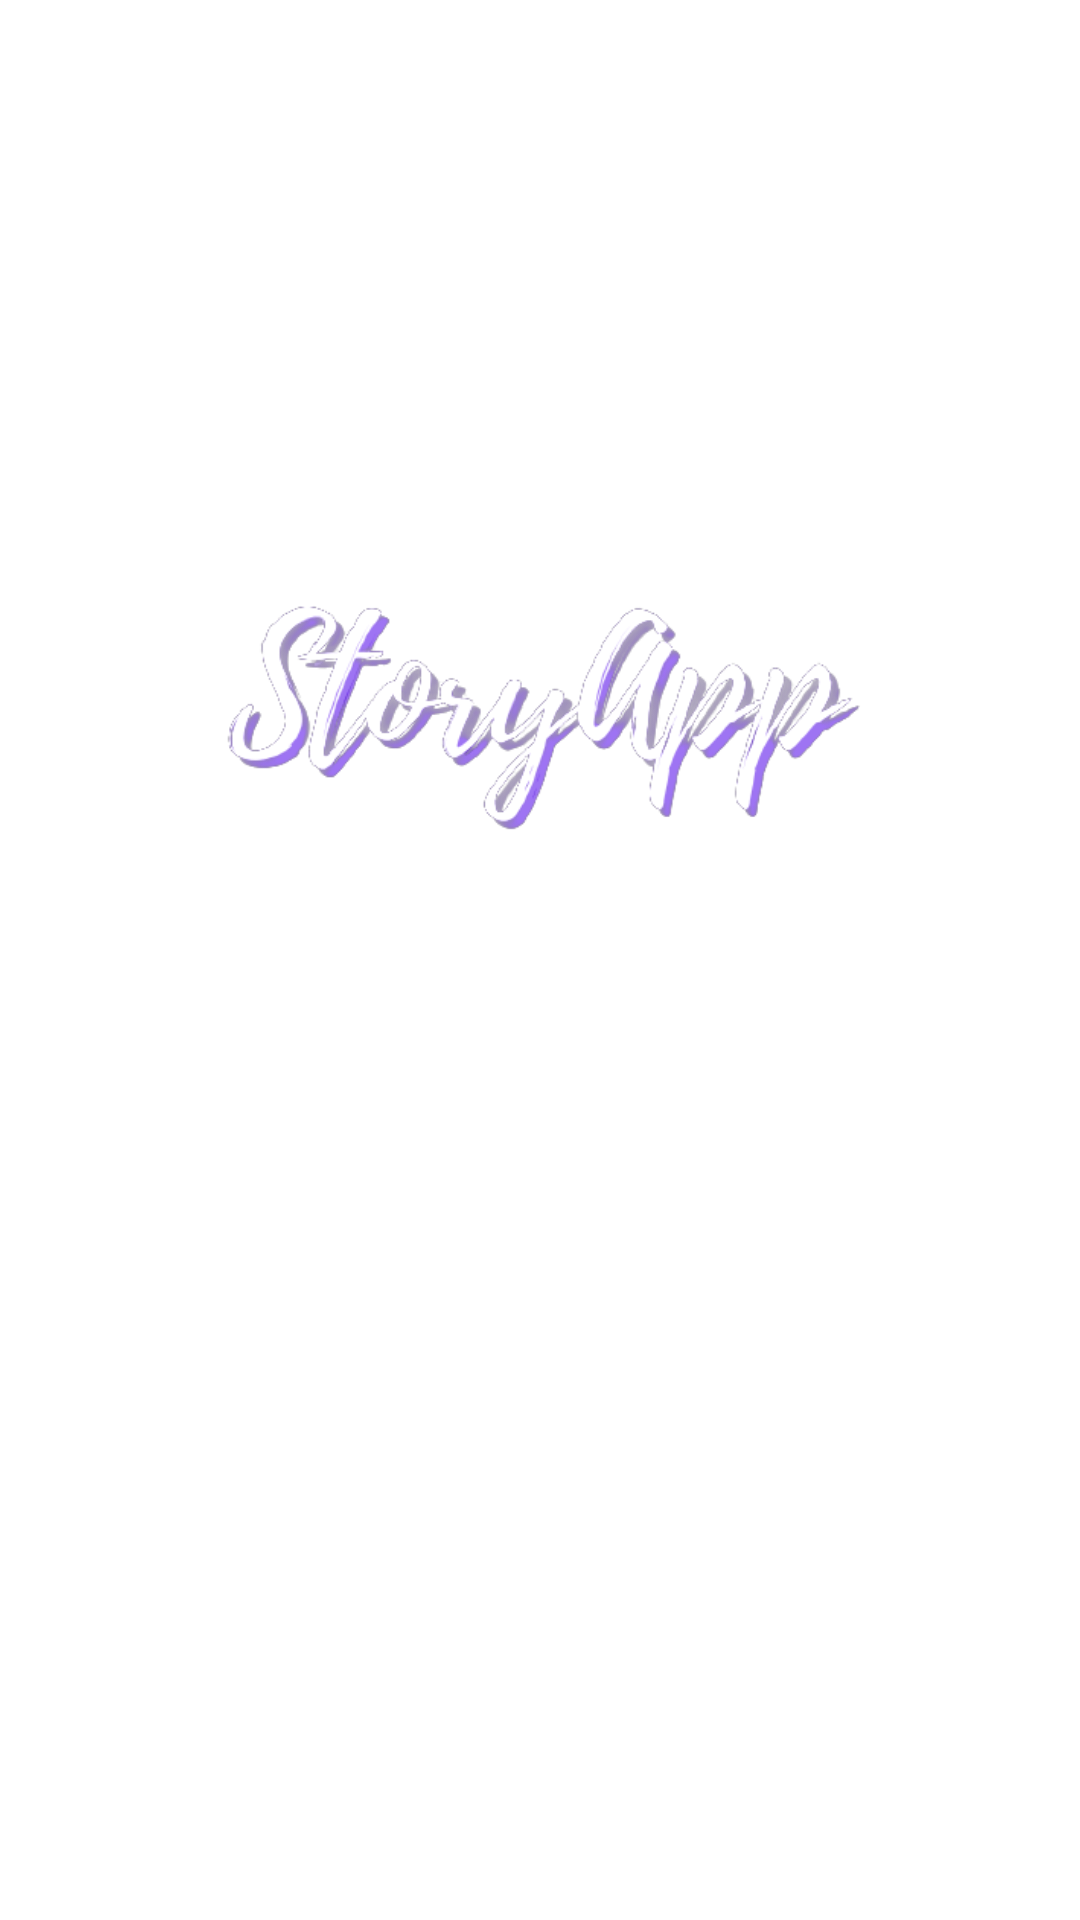

Layout XML and referenced resources for this Android screen:
<!-- AndroidManifest.xml: application theme Theme.StoryApp -->
<!-- res/layout/activity_main.xml -->
<?xml version="1.0" encoding="utf-8"?>
<androidx.constraintlayout.widget.ConstraintLayout xmlns:android="http://schemas.android.com/apk/res/android"
    xmlns:app="http://schemas.android.com/apk/res-auto"
    xmlns:tools="http://schemas.android.com/tools"
    android:layout_width="match_parent"
    android:layout_height="match_parent"
    tools:context=".ui.main.MainActivity"
    android:background="@drawable/welcome_background"
    android:padding="20dp"
    android:layout_gravity="center">

    <ImageView
        android:id="@+id/iv_logo"
        android:layout_width="wrap_content"
        android:layout_height="100dp"
        android:layout_marginBottom="16dp"
        android:contentDescription="@string/desc_logo"
        android:src="@drawable/logo_story_app_white"
        app:layout_constraintBottom_toTopOf="@+id/tv_started_title"
        app:layout_constraintEnd_toEndOf="parent"
        app:layout_constraintStart_toStartOf="parent" />

    <TextView
        android:id="@+id/tv_started_title"
        android:layout_width="wrap_content"
        android:layout_height="wrap_content"
        android:gravity="center"
        android:text="@string/welcome_title"
        android:textColor="@color/white"
        android:textSize="24sp"
        android:textStyle="bold"
        android:alpha="0"
        app:layout_constraintBottom_toBottomOf="parent"
        app:layout_constraintEnd_toEndOf="parent"
        app:layout_constraintStart_toStartOf="parent"
        app:layout_constraintTop_toTopOf="parent" />

    <androidx.appcompat.widget.AppCompatButton
        android:id="@+id/btn_login"
        android:layout_width="match_parent"
        android:layout_height="wrap_content"
        android:layout_marginStart="16dp"
        android:layout_marginTop="24dp"
        android:alpha="0"
        android:text="@string/btn_login"
        android:textColor="@color/purple_500"
        android:background="@drawable/rounded_button_white"
        android:textSize="14sp"
        android:textStyle="bold"
        app:layout_constraintEnd_toEndOf="parent"
        app:layout_constraintStart_toStartOf="parent"
        app:layout_constraintTop_toBottomOf="@+id/tv_started_title" />

    <androidx.appcompat.widget.AppCompatButton
        android:id="@+id/btn_register"
        android:layout_width="match_parent"
        android:layout_height="wrap_content"
        android:layout_marginStart="16dp"
        android:layout_marginTop="16dp"
        android:alpha="0"
        android:text="@string/btn_register"
        android:textColor="@color/purple_500"
        android:textSize="14sp"
        android:textStyle="bold"
        android:background="@drawable/rounded_button_white"
        app:layout_constraintEnd_toEndOf="parent"
        app:layout_constraintStart_toStartOf="parent"
        app:layout_constraintTop_toBottomOf="@+id/btn_login" />

</androidx.constraintlayout.widget.ConstraintLayout>
<!-- resources referenced by this layout -->
<resources>
  <!-- drawable logo_story_app_white: png bitmap (drawable, 52422 bytes) -->
  <string name="btn_login">LOGIN</string>
  <string name="btn_register">REGISTER</string>
  <string name="desc_logo">Logo of Story App</string>
  <string name="welcome_title">Welcome to Story App!</string>
  <style name="Theme.StoryApp" parent="Theme.MaterialComponents.DayNight.DarkActionBar">
          
          <item name="colorPrimary">@color/purple_500</item>
          <item name="colorPrimaryVariant">@color/purple_700</item>
          <item name="colorOnPrimary">@color/white</item>
          
          <item name="colorSecondary">@color/teal_200</item>
          <item name="colorSecondaryVariant">@color/teal_700</item>
          <item name="colorOnSecondary">@color/black</item>
          
          <item name="android:statusBarColor">?attr/colorPrimaryVariant</item>
          
      </style>
  <!-- not gathered from this repository: default colours our renderer supplied (Android Studio template values) -->
  <color name="purple_500">#FF6200EE</color>
  <color name="purple_700">#FF3700B3</color>
  <color name="teal_200">#FF03DAC5</color>
  <color name="teal_700">#FF018786</color>
  <color name="black">#FF000000</color>
  <color name="white">#FFFFFFFF</color>
</resources>
